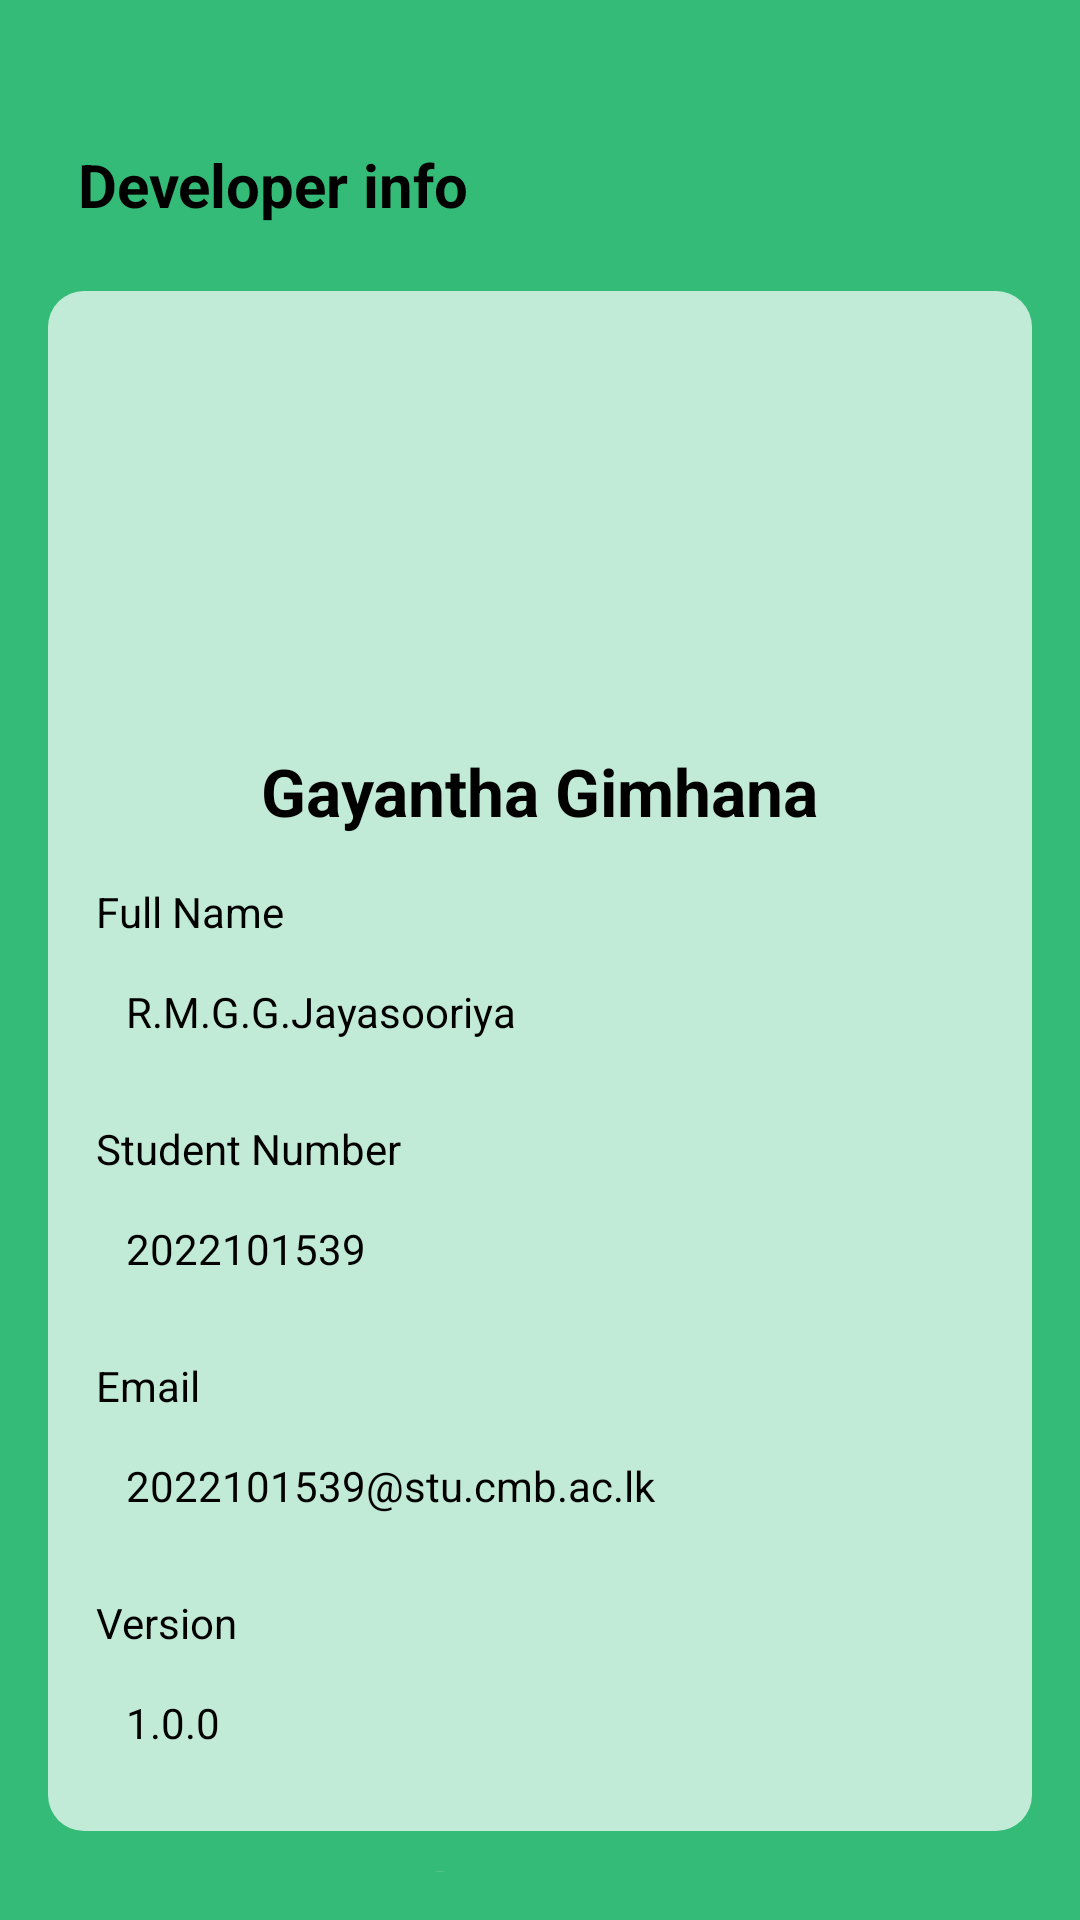

Write the Android layout XML for this screen, with the resource values it uses.
<!-- AndroidManifest.xml: application theme Theme.Fotscope -->
<!-- res/layout/fragment_dev_info.xml -->
<?xml version="1.0" encoding="utf-8"?>
<LinearLayout xmlns:android="http://schemas.android.com/apk/res/android"
    android:layout_width="match_parent"
    android:layout_height="match_parent"
    android:background="@color/background"
    android:orientation="vertical"
    android:gravity="center_horizontal"
    android:padding="16dp">

    
    <LinearLayout
        android:layout_marginTop="32dp"
        android:layout_width="match_parent"
        android:layout_height="wrap_content"
        android:orientation="horizontal"
        android:gravity="center_vertical"
        >

        <TextView
            android:layout_width="wrap_content"
            android:layout_height="wrap_content"
            android:text="Developer info"
            android:textColor="#000000"
            android:textStyle="bold"
            android:textSize="20sp"
            android:layout_marginStart="10dp" />
    </LinearLayout>

    
    <LinearLayout
        android:layout_width="match_parent"
        android:layout_height="wrap_content"
        android:orientation="vertical"
        android:layout_marginTop="22dp"
        android:background="@drawable/rounded_box1"
        android:padding="16dp"
        android:gravity="center_horizontal">

        
        <ImageView
            android:id="@+id/profileImage"
            android:layout_width="120dp"
            android:layout_height="120dp"
            android:src="@drawable/profile_photo"
            android:scaleType="centerCrop"
            android:layout_marginBottom="16dp"/>

        
        <TextView
            android:id="@+id/fullName"
            android:layout_width="wrap_content"
            android:layout_height="wrap_content"
            android:text="Gayantha Gimhana"
            android:textSize="22sp"
            android:textStyle="bold"
            android:textColor="#000000"
            android:layout_marginBottom="16dp" />

        
        <TextView
            android:layout_width="match_parent"
            android:layout_height="wrap_content"
            android:text="Full Name"
            android:textColor="#000000"
            android:textSize="14sp"
            android:layout_marginBottom="4dp" />

        <TextView
            android:id="@+id/fullNameValue"
            android:layout_width="match_parent"
            android:layout_height="40dp"
            android:background="@drawable/rounded_box"
            android:padding="10dp"
            android:text="R.M.G.G.Jayasooriya"
            android:textColor="#000000"
            android:gravity="center_vertical" />

        
        <TextView
            android:layout_width="match_parent"
            android:layout_height="wrap_content"
            android:text="Student Number"
            android:textColor="#000000"
            android:textSize="14sp"
            android:layout_marginTop="16dp"
            android:layout_marginBottom="4dp" />

        <TextView
            android:id="@+id/studentNumberValue"
            android:layout_width="match_parent"
            android:layout_height="40dp"
            android:background="@drawable/rounded_box"
            android:padding="10dp"
            android:text="2022101539"
            android:textColor="#000000"
            android:gravity="center_vertical" />

        
        <TextView
            android:layout_width="match_parent"
            android:layout_height="wrap_content"
            android:text="Email"
            android:textColor="#000000"
            android:textSize="14sp"
            android:layout_marginTop="16dp"
            android:layout_marginBottom="4dp" />

        <TextView
            android:id="@+id/emailValue"
            android:layout_width="match_parent"
            android:layout_height="40dp"
            android:background="@drawable/rounded_box"
            android:padding="10dp"
            android:text="2022101539@stu.cmb.ac.lk"
            android:textColor="#000000"
            android:gravity="center_vertical" />

        
        <TextView
            android:layout_width="match_parent"
            android:layout_height="wrap_content"
            android:text="Version"
            android:textColor="#000000"
            android:textSize="14sp"
            android:layout_marginTop="16dp"
            android:layout_marginBottom="4dp" />

        <TextView
            android:id="@+id/versionValue"
            android:layout_width="match_parent"
            android:layout_height="40dp"
            android:background="@drawable/rounded_box"
            android:padding="10dp"
            android:text="1.0.0"
            android:textColor="#000000"
            android:gravity="center_vertical" />

    </LinearLayout>

    <ImageView
        android:id="@+id/logo"
        android:layout_width="150sp"
        android:layout_height="50dp"
        android:src="@drawable/logo"
        android:scaleType="centerCrop"
        android:layout_marginTop="12dp"/>


</LinearLayout>
<!-- resources referenced by this layout -->
<resources>
  <color name="background">#35BB78</color>
  <!-- drawable logo: png bitmap (drawable, 9793 bytes) -->
  <!-- drawable rounded_box (drawable) -->
  <shape xmlns:android="http://schemas.android.com/apk/res/android"
      android:shape="rectangle">
      <solid android:color="@color/bodycolor" />
      <corners android:radius="12dp" />
  </shape>
  <!-- drawable rounded_box1 (drawable) -->
  <shape xmlns:android="http://schemas.android.com/apk/res/android"
      android:shape="rectangle">
      <solid android:color="#C2EBD7" />
      <corners android:radius="12dp" />
  </shape>
  <style name="Theme.Fotscope" parent="Base.Theme.Fotscope" />
  <color name="bodycolor">#C2EBD7</color>
  <style name="Base.Theme.Fotscope" parent="Theme.Material3.DayNight.NoActionBar">
          
          
      </style>
</resources>
